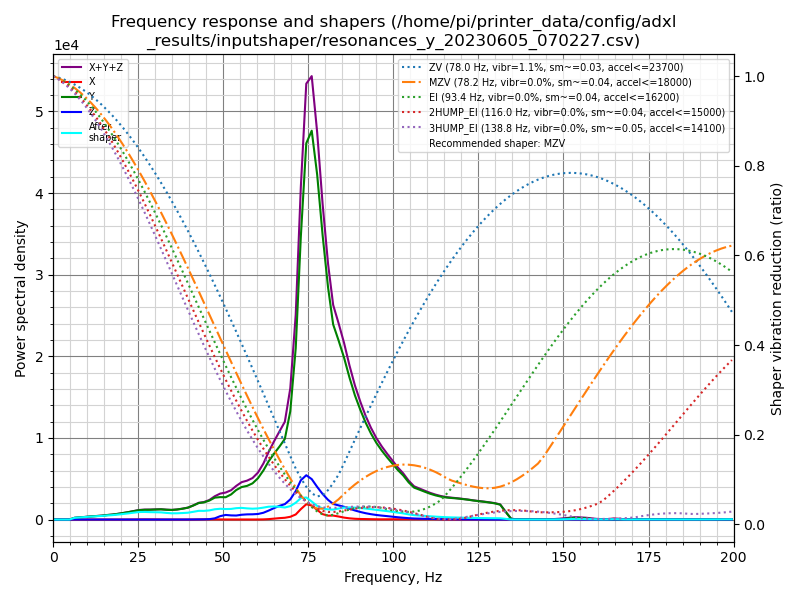

The data file committed next to this chart (first rows):
freq, psd_x, psd_y, psd_z, psd_xyz
0.0, 1.401e+01, 6.498e+02, 6.583e+01, 7.297e+02
1.6, 2.791e+01, 3.957e+02, 5.705e+01, 4.806e+02
3.2, 2.868e+01, 6.846e+01, 3.187e+01, 1.290e+02
4.8, 2.771e+01, 4.371e+02, 3.231e+01, 4.971e+02
6.3, 2.769e+01, 1.327e+03, 3.592e+01, 1.390e+03
7.9, 2.679e+01, 2.132e+03, 3.426e+01, 2.193e+03
9.5, 2.534e+01, 3.074e+03, 3.680e+01, 3.136e+03
11.1, 2.812e+01, 4.265e+03, 3.761e+01, 4.330e+03
12.7, 3.499e+01, 5.483e+03, 3.648e+01, 5.555e+03
14.3, 3.888e+01, 6.823e+03, 4.030e+01, 6.902e+03
15.8, 3.349e+01, 8.718e+03, 3.822e+01, 8.790e+03
17.4, 3.397e+01, 1.063e+04, 3.572e+01, 1.070e+04
19.0, 3.429e+01, 1.329e+04, 3.772e+01, 1.336e+04
20.6, 5.008e+01, 1.660e+04, 3.904e+01, 1.669e+04
22.2, 1.156e+02, 2.037e+04, 3.546e+01, 2.052e+04
23.8, 2.672e+02, 2.488e+04, 3.473e+01, 2.518e+04
25.3, 4.720e+02, 2.932e+04, 4.306e+01, 2.983e+04
26.9, 6.457e+02, 3.222e+04, 5.275e+01, 3.292e+04
28.5, 5.852e+02, 3.436e+04, 5.510e+01, 3.500e+04
30.1, 4.822e+02, 3.712e+04, 4.640e+01, 3.765e+04
31.7, 3.823e+02, 3.977e+04, 4.350e+01, 4.019e+04
33.3, 2.708e+02, 4.014e+04, 5.163e+01, 4.046e+04
34.8, 1.539e+02, 4.102e+04, 6.771e+01, 4.124e+04
36.4, 7.653e+01, 4.486e+04, 1.112e+02, 4.504e+04
38.0, 5.600e+01, 5.057e+04, 1.645e+02, 5.079e+04
39.6, 9.075e+01, 5.770e+04, 2.699e+02, 5.806e+04
41.2, 2.017e+02, 7.105e+04, 4.969e+02, 7.175e+04
42.8, 5.550e+02, 8.684e+04, 7.891e+02, 8.819e+04
44.3, 8.452e+02, 9.326e+04, 1.137e+03, 9.525e+04
45.9, 9.085e+02, 1.069e+05, 2.252e+03, 1.100e+05
47.5, 9.933e+02, 1.277e+05, 7.078e+03, 1.358e+05
49.1, 8.109e+02, 1.352e+05, 2.050e+04, 1.565e+05
50.7, 5.378e+02, 1.389e+05, 2.866e+04, 1.681e+05
52.3, 4.951e+02, 1.612e+05, 2.661e+04, 1.883e+05
53.8, 5.096e+02, 1.949e+05, 2.655e+04, 2.220e+05
55.4, 5.360e+02, 2.210e+05, 3.267e+04, 2.542e+05
57.0, 5.139e+02, 2.356e+05, 3.619e+04, 2.723e+05
58.6, 4.573e+02, 2.603e+05, 3.779e+04, 2.985e+05
60.2, 6.079e+02, 3.053e+05, 4.116e+04, 3.470e+05
61.8, 1.244e+03, 3.724e+05, 5.153e+04, 4.252e+05
63.3, 3.271e+03, 4.508e+05, 6.928e+04, 5.234e+05
64.9, 7.183e+03, 5.238e+05, 9.081e+04, 6.218e+05
66.5, 1.146e+04, 5.949e+05, 1.117e+05, 7.181e+05
68.1, 1.482e+04, 6.736e+05, 1.288e+05, 8.173e+05
69.7, 2.346e+04, 9.262e+05, 1.722e+05, 1.122e+06
71.3, 4.447e+04, 1.500e+06, 2.484e+05, 1.792e+06
72.8, 9.299e+04, 2.528e+06, 3.510e+05, 2.971e+06
74.4, 1.396e+05, 3.435e+06, 4.045e+05, 3.979e+06
76.0, 1.311e+05, 3.626e+06, 3.770e+05, 4.135e+06
77.6, 9.163e+04, 3.284e+06, 3.109e+05, 3.687e+06
79.2, 5.279e+04, 2.764e+06, 2.485e+05, 3.066e+06
80.8, 3.868e+04, 2.301e+06, 1.950e+05, 2.535e+06
82.3, 4.009e+04, 1.970e+06, 1.573e+05, 2.167e+06
83.9, 3.129e+04, 1.843e+06, 1.457e+05, 2.020e+06
85.5, 2.045e+04, 1.698e+06, 1.340e+05, 1.853e+06
87.1, 1.301e+04, 1.517e+06, 1.163e+05, 1.646e+06
88.7, 8.475e+03, 1.351e+06, 9.867e+04, 1.459e+06
90.3, 6.138e+03, 1.214e+06, 8.384e+04, 1.304e+06
91.8, 5.471e+03, 1.095e+06, 7.173e+04, 1.172e+06
93.4, 4.194e+03, 9.866e+05, 6.155e+04, 1.052e+06
... 67 more rows
